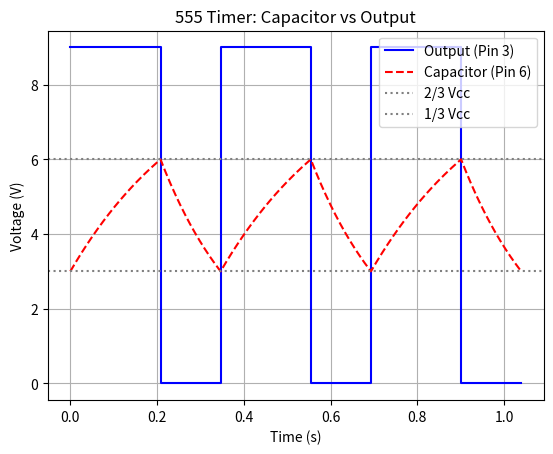

Here is the Python script that generated this plot:
import numpy as np
import matplotlib.pyplot as plt

# --- 555 Timer Components ---
R1 = 1000  # 1k Ohm
R2 = 2000  # 2k Ohm (Change this to change Duty Cycle)
C = 100e-6  # 100 uF Capacitor
VCC = 9  # 9V Battery

# --- Timings (Formulae) ---
# t_high = 0.693 * (R1 + R2) * C
# t_low  = 0.693 * R2 * C
t_high = 0.693 * (R1 + R2) * C
t_low = 0.693 * R2 * C
period = t_high + t_low

print(f"Frequency: {1 / period:.2f} Hz")
print(f"Duty Cycle: {t_high / period * 100:.1f} %")

# --- Generate Data for Plotting ---
# We create 3 cycles of the waveform
time_points = []
cap_voltage = []
out_voltage = []

current_time = 0
for i in range(3):
    # CHARGING PHASE (Output HIGH)
    # Capacitor goes from 1/3 Vcc (3V) to 2/3 Vcc (6V)
    t_charge = np.linspace(0, t_high, 50)
    vc_rise = VCC - (VCC - VCC / 3) * np.exp(-t_charge / ((R1 + R2) * C))

    time_points.extend(current_time + t_charge)
    cap_voltage.extend(vc_rise)
    out_voltage.extend([VCC] * len(t_charge))  # Output is HIGH (Vcc)

    current_time += t_high

    # DISCHARGING PHASE (Output LOW)
    # Capacitor goes from 2/3 Vcc (6V) down to 1/3 Vcc (3V)
    t_discharge = np.linspace(0, t_low, 50)
    vc_fall = (2 * VCC / 3) * np.exp(-t_discharge / (R2 * C))

    time_points.extend(current_time + t_discharge)
    cap_voltage.extend(vc_fall)
    out_voltage.extend([0] * len(t_discharge))  # Output is LOW (0V)

    current_time += t_low

# --- Plotting ---
plt.figure("555 Timer Astable Mode")
plt.plot(time_points, out_voltage, 'b-', label='Output (Pin 3)')
plt.plot(time_points, cap_voltage, 'r--', label='Capacitor (Pin 6)')

# Draw threshold lines
plt.axhline(2 * VCC / 3, color='gray', linestyle=':', label='2/3 Vcc')
plt.axhline(VCC / 3, color='gray', linestyle=':', label='1/3 Vcc')

plt.title("555 Timer: Capacitor vs Output")
plt.xlabel("Time (s)")
plt.ylabel("Voltage (V)")
plt.legend(loc='upper right')
plt.grid(True)
plt.show()